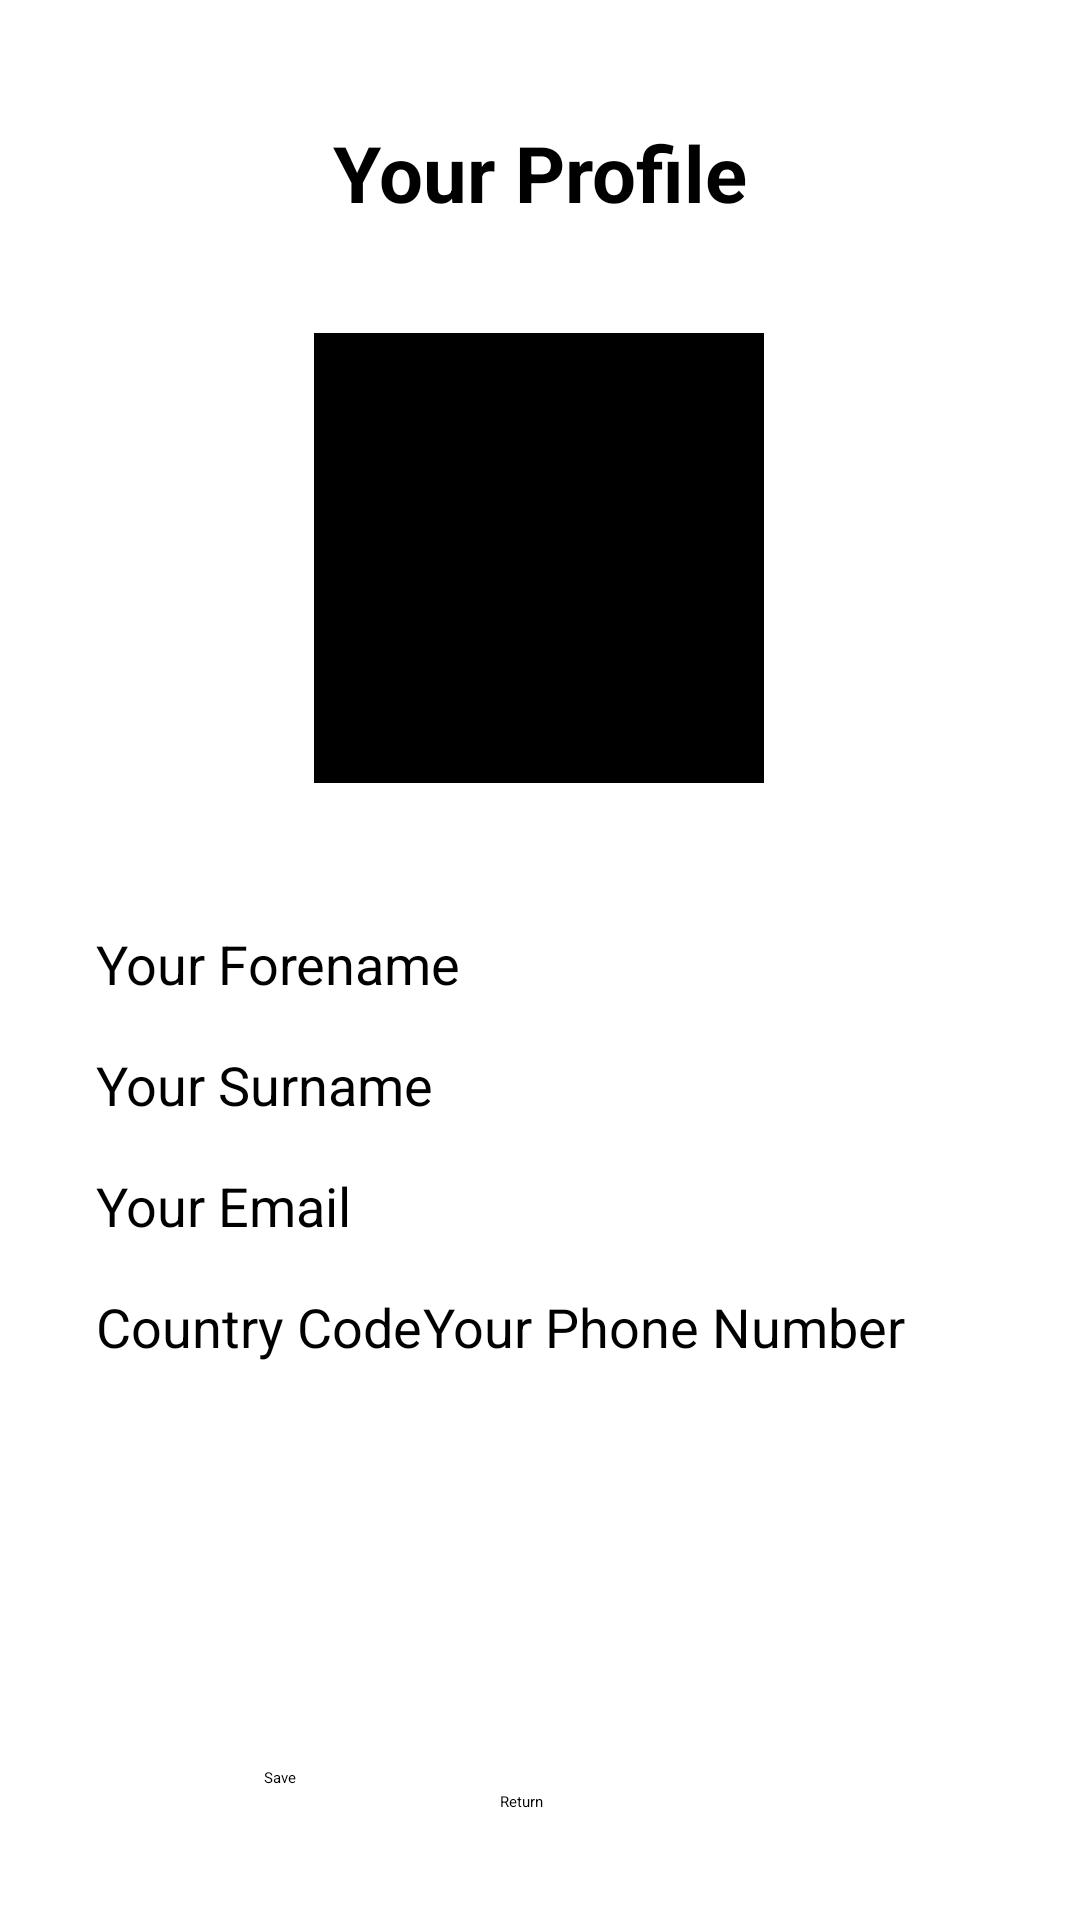

This screen was rendered from an Android layout file. Write that file and the resources it references.
<!-- AndroidManifest.xml: application theme Theme.CareCompanion -->
<!-- res/layout/activity_edit_profile.xml -->
<?xml version="1.0" encoding="utf-8"?>
<androidx.constraintlayout.widget.ConstraintLayout xmlns:android="http://schemas.android.com/apk/res/android"
    xmlns:app="http://schemas.android.com/apk/res-auto"
    xmlns:tools="http://schemas.android.com/tools"
    android:id="@+id/main"
    android:layout_width="match_parent"
    android:layout_height="match_parent"
    tools:context=".EditProfileActivity">


    <TextView
        android:id="@+id/profileTitle"
        android:layout_width="wrap_content"
        android:layout_height="wrap_content"
        android:layout_marginTop="40dp"
        android:text="Your Profile"
        android:textSize="26sp"
        android:textStyle="bold"
        app:layout_constraintEnd_toEndOf="parent"
        app:layout_constraintStart_toStartOf="parent"
        app:layout_constraintTop_toTopOf="parent" />

    <ImageView
        android:id="@+id/profileEditImage"
        android:layout_width="150dp"
        android:layout_height="150dp"
        android:layout_marginTop="36dp"
        android:background="#FFFFFF"
        android:backgroundTint="#000000"
        app:layout_constraintEnd_toEndOf="parent"
        app:layout_constraintHorizontal_bias="0.498"
        app:layout_constraintStart_toStartOf="parent"
        app:layout_constraintTop_toBottomOf="@+id/profileTitle"
        tools:srcCompat="@drawable/placeholder" />

    <EditText
        android:id="@+id/profileEditForename"
        android:layout_width="0dp"
        android:layout_height="wrap_content"
        android:layout_marginStart="32dp"
        android:layout_marginTop="48dp"
        android:layout_marginEnd="32dp"
        android:hint="Your Forename"
        android:textSize="18sp"
        app:layout_constraintEnd_toEndOf="parent"
        app:layout_constraintHorizontal_bias="0.498"
        app:layout_constraintStart_toStartOf="parent"
        app:layout_constraintTop_toBottomOf="@+id/profileEditImage" />

    <EditText
        android:id="@+id/profileEditSurname"
        android:layout_width="0dp"
        android:layout_height="wrap_content"
        android:layout_marginStart="32dp"
        android:layout_marginTop="16dp"
        android:layout_marginEnd="32dp"
        android:hint="Your Surname"
        android:textSize="18sp"
        app:layout_constraintEnd_toEndOf="parent"
        app:layout_constraintStart_toStartOf="parent"
        app:layout_constraintTop_toBottomOf="@+id/profileEditForename" />

    <EditText
        android:id="@+id/profileEditEmail"
        android:layout_width="0dp"
        android:layout_height="wrap_content"
        android:layout_marginStart="32dp"
        android:layout_marginTop="16dp"
        android:layout_marginEnd="32dp"
        android:hint="Your Email"
        android:textSize="18sp"
        app:layout_constraintEnd_toEndOf="parent"
        app:layout_constraintStart_toStartOf="parent"
        app:layout_constraintTop_toBottomOf="@+id/profileEditSurname" />

    <EditText
        android:id="@+id/profileEditPhone"
        android:layout_width="0dp"
        android:layout_height="wrap_content"
        android:layout_marginTop="16dp"
        android:layout_marginEnd="32dp"
        android:hint="Your Phone Number"
        android:textSize="18sp"
        app:layout_constraintEnd_toEndOf="parent"
        app:layout_constraintStart_toEndOf="@+id/profileEditCCode"
        app:layout_constraintTop_toBottomOf="@+id/profileEditEmail" />

    <EditText
        android:id="@+id/profileEditCCode"
        android:layout_width="0dp"
        android:layout_height="wrap_content"
        android:layout_marginStart="32dp"
        android:layout_marginTop="16dp"
        android:hint="Country Code"
        android:textSize="18sp"
        app:layout_constraintStart_toStartOf="parent"
        app:layout_constraintTop_toBottomOf="@+id/profileEditEmail" />

    <Button
        android:id="@+id/saveProfileInfoButton"
        android:layout_width="wrap_content"
        android:layout_height="wrap_content"
        android:layout_marginStart="88dp"
        android:layout_marginBottom="44dp"
        android:text="Save"
        app:layout_constraintBottom_toBottomOf="parent"
        app:layout_constraintStart_toStartOf="parent" />

    <Button
        android:id="@+id/gotoProfileActivityButton"
        android:layout_width="wrap_content"
        android:layout_height="wrap_content"
        android:layout_marginStart="68dp"
        android:layout_marginBottom="36dp"
        android:text="Return"
        app:layout_constraintBottom_toBottomOf="parent"
        app:layout_constraintEnd_toEndOf="parent"
        app:layout_constraintHorizontal_bias="0.0"
        app:layout_constraintStart_toEndOf="@+id/saveProfileInfoButton" />
</androidx.constraintlayout.widget.ConstraintLayout>
<!-- resources referenced by this layout -->
<resources>
  <style name="Theme.CareCompanion" parent="Theme.MaterialComponents.DayNight.DarkActionBar">
          
          <item name="colorPrimary">@color/purple_200</item>
          <item name="colorPrimaryVariant">@color/purple_700</item>
          <item name="colorOnPrimary">@color/black</item>
          
          <item name="colorSecondary">@color/teal_200</item>
          <item name="colorSecondaryVariant">@color/teal_200</item>
          <item name="colorOnSecondary">@color/black</item>
          
          <item name="android:statusBarColor">?attr/colorPrimaryVariant</item>
          
      </style>
  <color name="purple_200">#FFBB86FC</color>
  <color name="purple_700">#FF3700B3</color>
  <color name="black">#FF000000</color>
  <color name="teal_200">#FF03DAC5</color>
</resources>
